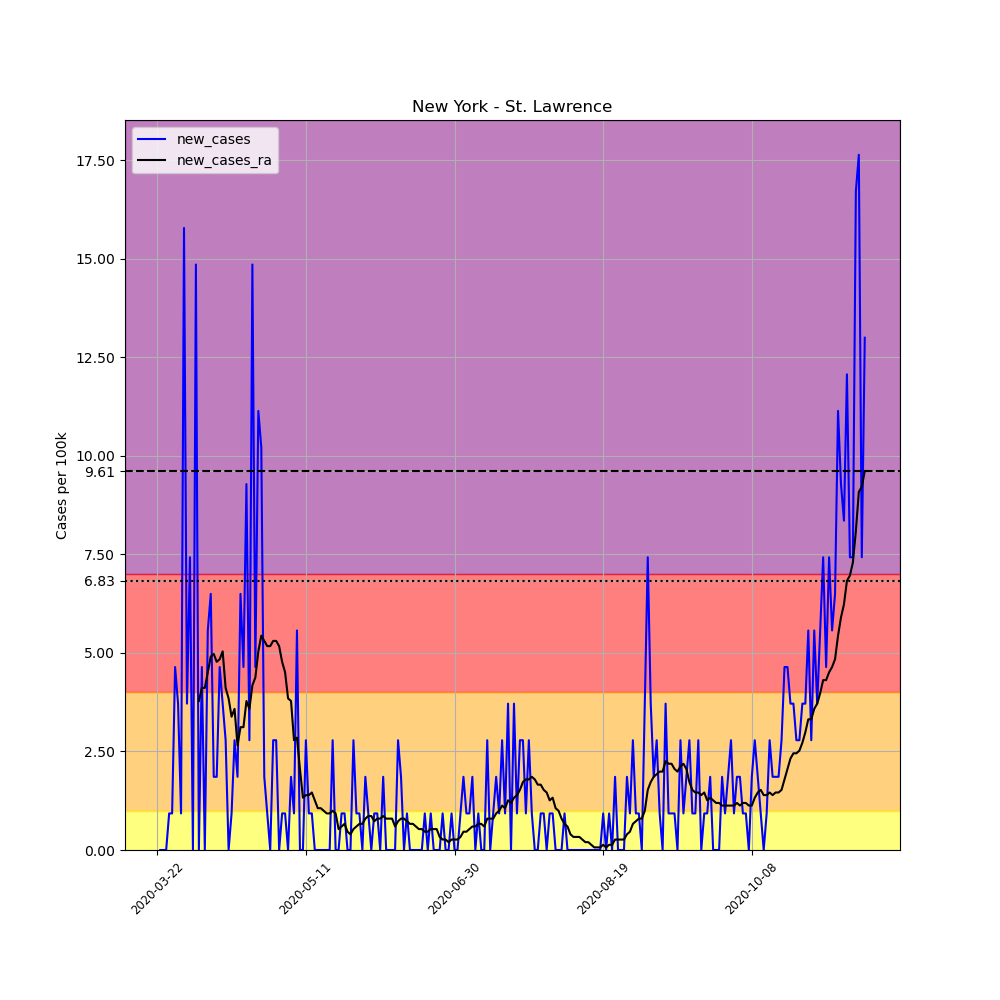

Data behind this chart, as committed beside it:
, date, county, state, fips, cases, deaths, COUNTY, STNAME, CTYNAME, POPESTIMATE2019, per_100k, new_cases, new_cases_ra
263682, 2020-03-22, St. Lawrence, New York, 36089, 1, 0, 89, New York, St. Lawrence, 107740, 0.9282, , 
263683, 2020-03-23, St. Lawrence, New York, 36089, 1, 0, 89, New York, St. Lawrence, 107740, 0.9282, 0.0, 
263684, 2020-03-24, St. Lawrence, New York, 36089, 1, 0, 89, New York, St. Lawrence, 107740, 0.9282, 0.0, 
263685, 2020-03-25, St. Lawrence, New York, 36089, 1, 0, 89, New York, St. Lawrence, 107740, 0.9282, 0.0, 
263686, 2020-03-26, St. Lawrence, New York, 36089, 2, 0, 89, New York, St. Lawrence, 107740, 1.856, 0.9282, 
263687, 2020-03-27, St. Lawrence, New York, 36089, 3, 0, 89, New York, St. Lawrence, 107740, 2.784, 0.9282, 
263688, 2020-03-28, St. Lawrence, New York, 36089, 8, 0, 89, New York, St. Lawrence, 107740, 7.425, 4.641, 
263689, 2020-03-29, St. Lawrence, New York, 36089, 12, 0, 89, New York, St. Lawrence, 107740, 11.14, 3.713, 
263690, 2020-03-30, St. Lawrence, New York, 36089, 13, 0, 89, New York, St. Lawrence, 107740, 12.07, 0.9282, 
263691, 2020-03-31, St. Lawrence, New York, 36089, 30, 0, 89, New York, St. Lawrence, 107740, 27.84, 15.78, 
263692, 2020-04-01, St. Lawrence, New York, 36089, 34, 0, 89, New York, St. Lawrence, 107740, 31.56, 3.713, 
263693, 2020-04-02, St. Lawrence, New York, 36089, 42, 0, 89, New York, St. Lawrence, 107740, 38.98, 7.425, 
263694, 2020-04-03, St. Lawrence, New York, 36089, 42, 0, 89, New York, St. Lawrence, 107740, 38.98, 0.0, 
263695, 2020-04-04, St. Lawrence, New York, 36089, 58, 0, 89, New York, St. Lawrence, 107740, 53.83, 14.85, 
263696, 2020-04-05, St. Lawrence, New York, 36089, 58, 0, 89, New York, St. Lawrence, 107740, 53.83, 0.0, 3.779
263697, 2020-04-06, St. Lawrence, New York, 36089, 63, 0, 89, New York, St. Lawrence, 107740, 58.47, 4.641, 4.11
263698, 2020-04-07, St. Lawrence, New York, 36089, 63, 0, 89, New York, St. Lawrence, 107740, 58.47, 0.0, 4.11
263699, 2020-04-08, St. Lawrence, New York, 36089, 69, 0, 89, New York, St. Lawrence, 107740, 64.04, 5.569, 4.508
263700, 2020-04-09, St. Lawrence, New York, 36089, 76, 1, 89, New York, St. Lawrence, 107740, 70.54, 6.497, 4.906
263701, 2020-04-10, St. Lawrence, New York, 36089, 78, 1, 89, New York, St. Lawrence, 107740, 72.4, 1.856, 4.972
263702, 2020-04-11, St. Lawrence, New York, 36089, 80, 1, 89, New York, St. Lawrence, 107740, 74.25, 1.856, 4.773
263703, 2020-04-12, St. Lawrence, New York, 36089, 85, 1, 89, New York, St. Lawrence, 107740, 78.89, 4.641, 4.84
263704, 2020-04-13, St. Lawrence, New York, 36089, 89, 1, 89, New York, St. Lawrence, 107740, 82.61, 3.713, 5.039
263705, 2020-04-14, St. Lawrence, New York, 36089, 92, 1, 89, New York, St. Lawrence, 107740, 85.39, 2.784, 4.11
263706, 2020-04-15, St. Lawrence, New York, 36089, 92, 1, 89, New York, St. Lawrence, 107740, 85.39, 0.0, 3.845
263707, 2020-04-16, St. Lawrence, New York, 36089, 93, 1, 89, New York, St. Lawrence, 107740, 86.32, 0.9282, 3.381
263708, 2020-04-17, St. Lawrence, New York, 36089, 96, 1, 89, New York, St. Lawrence, 107740, 89.1, 2.784, 3.58
263709, 2020-04-18, St. Lawrence, New York, 36089, 98, 1, 89, New York, St. Lawrence, 107740, 90.96, 1.856, 2.652
263710, 2020-04-19, St. Lawrence, New York, 36089, 105, 1, 89, New York, St. Lawrence, 107740, 97.46, 6.497, 3.116
263711, 2020-04-20, St. Lawrence, New York, 36089, 110, 1, 89, New York, St. Lawrence, 107740, 102.1, 4.641, 3.116
263712, 2020-04-21, St. Lawrence, New York, 36089, 120, 1, 89, New York, St. Lawrence, 107740, 111.4, 9.282, 3.779
263713, 2020-04-22, St. Lawrence, New York, 36089, 123, 1, 89, New York, St. Lawrence, 107740, 114.2, 2.784, 3.58
263714, 2020-04-23, St. Lawrence, New York, 36089, 139, 1, 89, New York, St. Lawrence, 107740, 129, 14.85, 4.177
263715, 2020-04-24, St. Lawrence, New York, 36089, 144, 1, 89, New York, St. Lawrence, 107740, 133.7, 4.641, 4.376
263716, 2020-04-25, St. Lawrence, New York, 36089, 156, 1, 89, New York, St. Lawrence, 107740, 144.8, 11.14, 5.039
263717, 2020-04-26, St. Lawrence, New York, 36089, 167, 1, 89, New York, St. Lawrence, 107740, 155, 10.21, 5.436
263718, 2020-04-27, St. Lawrence, New York, 36089, 169, 2, 89, New York, St. Lawrence, 107740, 156.9, 1.856, 5.304
263719, 2020-04-28, St. Lawrence, New York, 36089, 170, 2, 89, New York, St. Lawrence, 107740, 157.8, 0.9282, 5.171
263720, 2020-04-29, St. Lawrence, New York, 36089, 170, 2, 89, New York, St. Lawrence, 107740, 157.8, 0.0, 5.171
263721, 2020-04-30, St. Lawrence, New York, 36089, 173, 2, 89, New York, St. Lawrence, 107740, 160.6, 2.784, 5.304
263722, 2020-05-01, St. Lawrence, New York, 36089, 176, 2, 89, New York, St. Lawrence, 107740, 163.4, 2.784, 5.304
263723, 2020-05-02, St. Lawrence, New York, 36089, 176, 2, 89, New York, St. Lawrence, 107740, 163.4, 0.0, 5.171
263724, 2020-05-03, St. Lawrence, New York, 36089, 177, 2, 89, New York, St. Lawrence, 107740, 164.3, 0.9282, 4.773
263725, 2020-05-04, St. Lawrence, New York, 36089, 178, 2, 89, New York, St. Lawrence, 107740, 165.2, 0.9282, 4.508
263726, 2020-05-05, St. Lawrence, New York, 36089, 178, 2, 89, New York, St. Lawrence, 107740, 165.2, 0.0, 3.845
263727, 2020-05-06, St. Lawrence, New York, 36089, 180, 2, 89, New York, St. Lawrence, 107740, 167.1, 1.856, 3.779
263728, 2020-05-07, St. Lawrence, New York, 36089, 181, 2, 89, New York, St. Lawrence, 107740, 168, 0.9282, 2.784
263729, 2020-05-08, St. Lawrence, New York, 36089, 187, 2, 89, New York, St. Lawrence, 107740, 173.6, 5.569, 2.851
263730, 2020-05-09, St. Lawrence, New York, 36089, 187, 2, 89, New York, St. Lawrence, 107740, 173.6, 0.0, 2.055
263731, 2020-05-10, St. Lawrence, New York, 36089, 187, 2, 89, New York, St. Lawrence, 107740, 173.6, 0.0, 1.326
263732, 2020-05-11, St. Lawrence, New York, 36089, 190, 2, 89, New York, St. Lawrence, 107740, 176.4, 2.784, 1.392
263733, 2020-05-12, St. Lawrence, New York, 36089, 191, 2, 89, New York, St. Lawrence, 107740, 177.3, 0.9282, 1.392
263734, 2020-05-13, St. Lawrence, New York, 36089, 192, 2, 89, New York, St. Lawrence, 107740, 178.2, 0.9282, 1.459
263735, 2020-05-14, St. Lawrence, New York, 36089, 192, 2, 89, New York, St. Lawrence, 107740, 178.2, 0.0, 1.26
263736, 2020-05-15, St. Lawrence, New York, 36089, 192, 2, 89, New York, St. Lawrence, 107740, 178.2, 0.0, 1.061
263737, 2020-05-16, St. Lawrence, New York, 36089, 192, 2, 89, New York, St. Lawrence, 107740, 178.2, 0.0, 1.061
263738, 2020-05-17, St. Lawrence, New York, 36089, 192, 2, 89, New York, St. Lawrence, 107740, 178.2, 0.0, 0.9945
263739, 2020-05-18, St. Lawrence, New York, 36089, 192, 2, 89, New York, St. Lawrence, 107740, 178.2, 0.0, 0.9282
263740, 2020-05-19, St. Lawrence, New York, 36089, 192, 2, 89, New York, St. Lawrence, 107740, 178.2, 0.0, 0.9282
263741, 2020-05-20, St. Lawrence, New York, 36089, 195, 2, 89, New York, St. Lawrence, 107740, 181, 2.784, 0.9945
... 179 more rows
